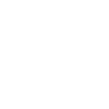
t = 0.00 s
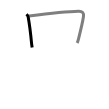
t = 1.50 s
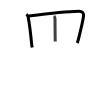
t = 2.75 s
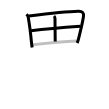
t = 4.25 s
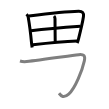
t = 5.50 s
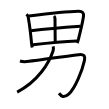
t = 7.00 s

The animated SVG that drew these frames (rendered in a browser with its animation timeline set to each time). Animation: 7 SMIL elements (animate=7); one cycle of 7.00 s.

<svg width="109px" height="109px" viewBox="0 0 px 109px" xmlns="http://www.w3.org/2000/svg" xmlns:xlink="http://www.w3.org/1999/xlink" xml:space="preserve" version="1.1"  baseProfile="full">
<path d="M26.5,14.25c0.88,0.88,1.56,1.99,1.73,2.98c0.84,4.77,2.47,16.75,3.34,26.04c0.18,1.95,0.37,2.37,0.55,4.23" style="fill:none;stroke:black;stroke-width:3;opacity:0">
  <animate attributeType="CSS" attributeName="opacity" from="0" to="1" begin="0s" dur="1s" repeatCount="0" fill="freeze" />
</path>
<path d="M29,15.95c11.38-1.45,41.21-4.57,49.56-4.71c3.9-0.07,5.44,1.51,4.91,5.29c-0.45,3.21-3.15,15.19-4.94,22.23c-0.41,1.62-0.79,2.99-1.4,4.19" style="fill:none;stroke:black;stroke-width:3;opacity:0">
  <animate attributeType="CSS" attributeName="opacity" from="0" to="1" begin="1s" dur="1s" repeatCount="0" fill="freeze" />
</path>
<path d="M54,15.97c0.77,0.77,1,1.91,1,2.79c0.02,6.32,0.2,22,0.2,22.75" style="fill:none;stroke:black;stroke-width:3;opacity:0">
  <animate attributeType="CSS" attributeName="opacity" from="0" to="1" begin="2s" dur="1s" repeatCount="0" fill="freeze" />
</path>
<path d="M30.98,30.82C45,29.12,57.12,28,80.53,26.34" style="fill:none;stroke:black;stroke-width:3;opacity:0">
  <animate attributeType="CSS" attributeName="opacity" from="0" to="1" begin="3s" dur="1s" repeatCount="0" fill="freeze" />
</path>
<path d="M32.87,44.74c11.38-1.24,28.38-2.99,44.14-3.7" style="fill:none;stroke:black;stroke-width:3;opacity:0">
  <animate attributeType="CSS" attributeName="opacity" from="0" to="1" begin="4s" dur="1s" repeatCount="0" fill="freeze" />
</path>
<path d="M19.98,60.98c2.15,0.67,4.58,0.78,6.77,0.53c13.46-1.53,42.24-5.66,51.88-6.86c5.26-0.66,6.86,1.04,5.72,6.27c-1.92,8.83-9,27.39-15.66,33.19c-5.11,4.45-7.44,2.14-9.69-0.86" style="fill:none;stroke:black;stroke-width:3;opacity:0">
  <animate attributeType="CSS" attributeName="opacity" from="0" to="1" begin="5s" dur="1s" repeatCount="0" fill="freeze" />
</path>
<path d="M53.22,46.43c0.28,1.32,0.29,3.04-0.2,4.57C49.12,63.12,38,81.25,17.14,92.06" style="fill:none;stroke:black;stroke-width:3;opacity:0">
  <animate attributeType="CSS" attributeName="opacity" from="0" to="1" begin="6s" dur="1s" repeatCount="0" fill="freeze" />
</path>
</svg>
